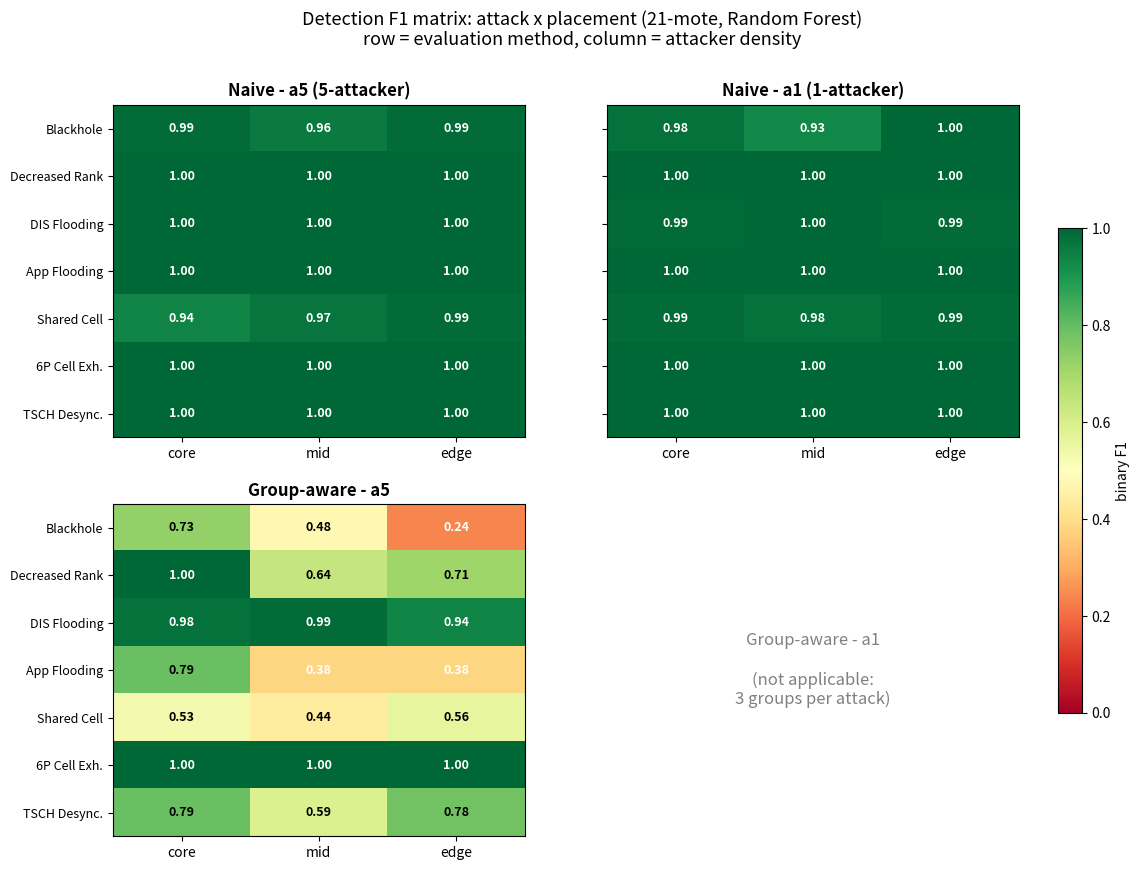

This chart was generated by the following Python code:
#!/usr/bin/env python3
"""2x2 evaluation matrix: rows = {naive, group-aware}, cols = {a5, a1};
each cell a 7-attack x 3-placement F1 heatmap (21-mote, Random Forest).
Shows the full result richness in one view.
Values from new_placement_f1.csv (rf_naive / rf_group, scale=21).
"""
from pathlib import Path
import matplotlib
matplotlib.use('Agg')
import matplotlib.pyplot as plt
import numpy as np

OUT = Path('paper/figures'); OUT.mkdir(parents=True, exist_ok=True)
attacks = ['Blackhole', 'Decreased Rank', 'DIS Flooding', 'App Flooding',
           'Shared Cell', '6P Cell Exh.', 'TSCH Desync.']
pl = ['core', 'mid', 'edge']

NAIVE_A5 = [[0.99,0.96,0.99],[1.0,1.0,1.0],[1.0,1.0,1.0],[1.0,1.0,1.0],[0.94,0.97,0.99],[1.0,1.0,1.0],[1.0,1.0,1.0]]
NAIVE_A1 = [[0.98,0.93,1.0],[1.0,1.0,1.0],[0.99,1.0,0.99],[1.0,1.0,1.0],[0.99,0.98,0.99],[1.0,1.0,1.0],[1.0,1.0,1.0]]
GROUP_A5 = [[0.73,0.48,0.24],[1.0,0.64,0.71],[0.98,0.99,0.94],[0.79,0.38,0.38],[0.53,0.44,0.56],[1.0,1.0,1.0],[0.79,0.59,0.78]]
GROUP_A1 = [[0.06,0.0,0.0],[0.0,0.0,0.0],[0.0,0.0,0.0],[0.0,0.0,0.0],[0.0,0.0,0.0],[0.0,0.0,0.0],[0.0,0.0,0.0]]

panels = [('Naive - a5 (5-attacker)', NAIVE_A5, 0, 0),
          ('Naive - a1 (1-attacker)', NAIVE_A1, 0, 1),
          ('Group-aware - a5',      GROUP_A5, 1, 0)]

fig, axes = plt.subplots(2, 2, figsize=(12.5, 9.5))
im = None
for title, data, r, c in panels:
    ax = axes[r][c]
    arr = np.array(data)
    im = ax.imshow(arr, cmap='RdYlGn', vmin=0, vmax=1.0, aspect='auto')
    ax.set_xticks(range(3)); ax.set_xticklabels(pl, fontsize=10)
    if c == 0:
        ax.set_yticks(range(len(attacks))); ax.set_yticklabels(attacks, fontsize=9)
    else:
        ax.set_yticks(range(len(attacks))); ax.set_yticklabels([])
    ax.set_title(title, fontsize=12, fontweight='bold')
    for i in range(len(attacks)):
        for j in range(3):
            v = arr[i, j]
            col = 'white' if v < 0.4 or v > 0.85 else 'black'
            ax.text(j, i, f'{v:.2f}', ha='center', va='center',
                    color=col, fontsize=9, fontweight='bold')

# Group-aware a1: not applicable (3 groups per attack) -> note instead of panel
axes[1][1].axis('off')
axes[1][1].text(0.5, 0.5,
                'Group-aware - a1\n\n(not applicable:\n3 groups per attack)',
                ha='center', va='center', fontsize=12,
                color='gray', style='italic',
                transform=axes[1][1].transAxes)
fig.suptitle('Detection F1 matrix: attack x placement (21-mote, Random Forest)\n'
             'row = evaluation method, column = attacker density',
             fontsize=13)
fig.colorbar(im, ax=axes, fraction=0.025, pad=0.04, label='binary F1')
out = OUT / 'eval_matrix_2x2.png'
plt.savefig(out, dpi=140, bbox_inches='tight')
plt.savefig(out.with_suffix('.pdf'), bbox_inches='tight')
plt.close()
print(f'Wrote {out.with_suffix(".pdf")} + .png')
